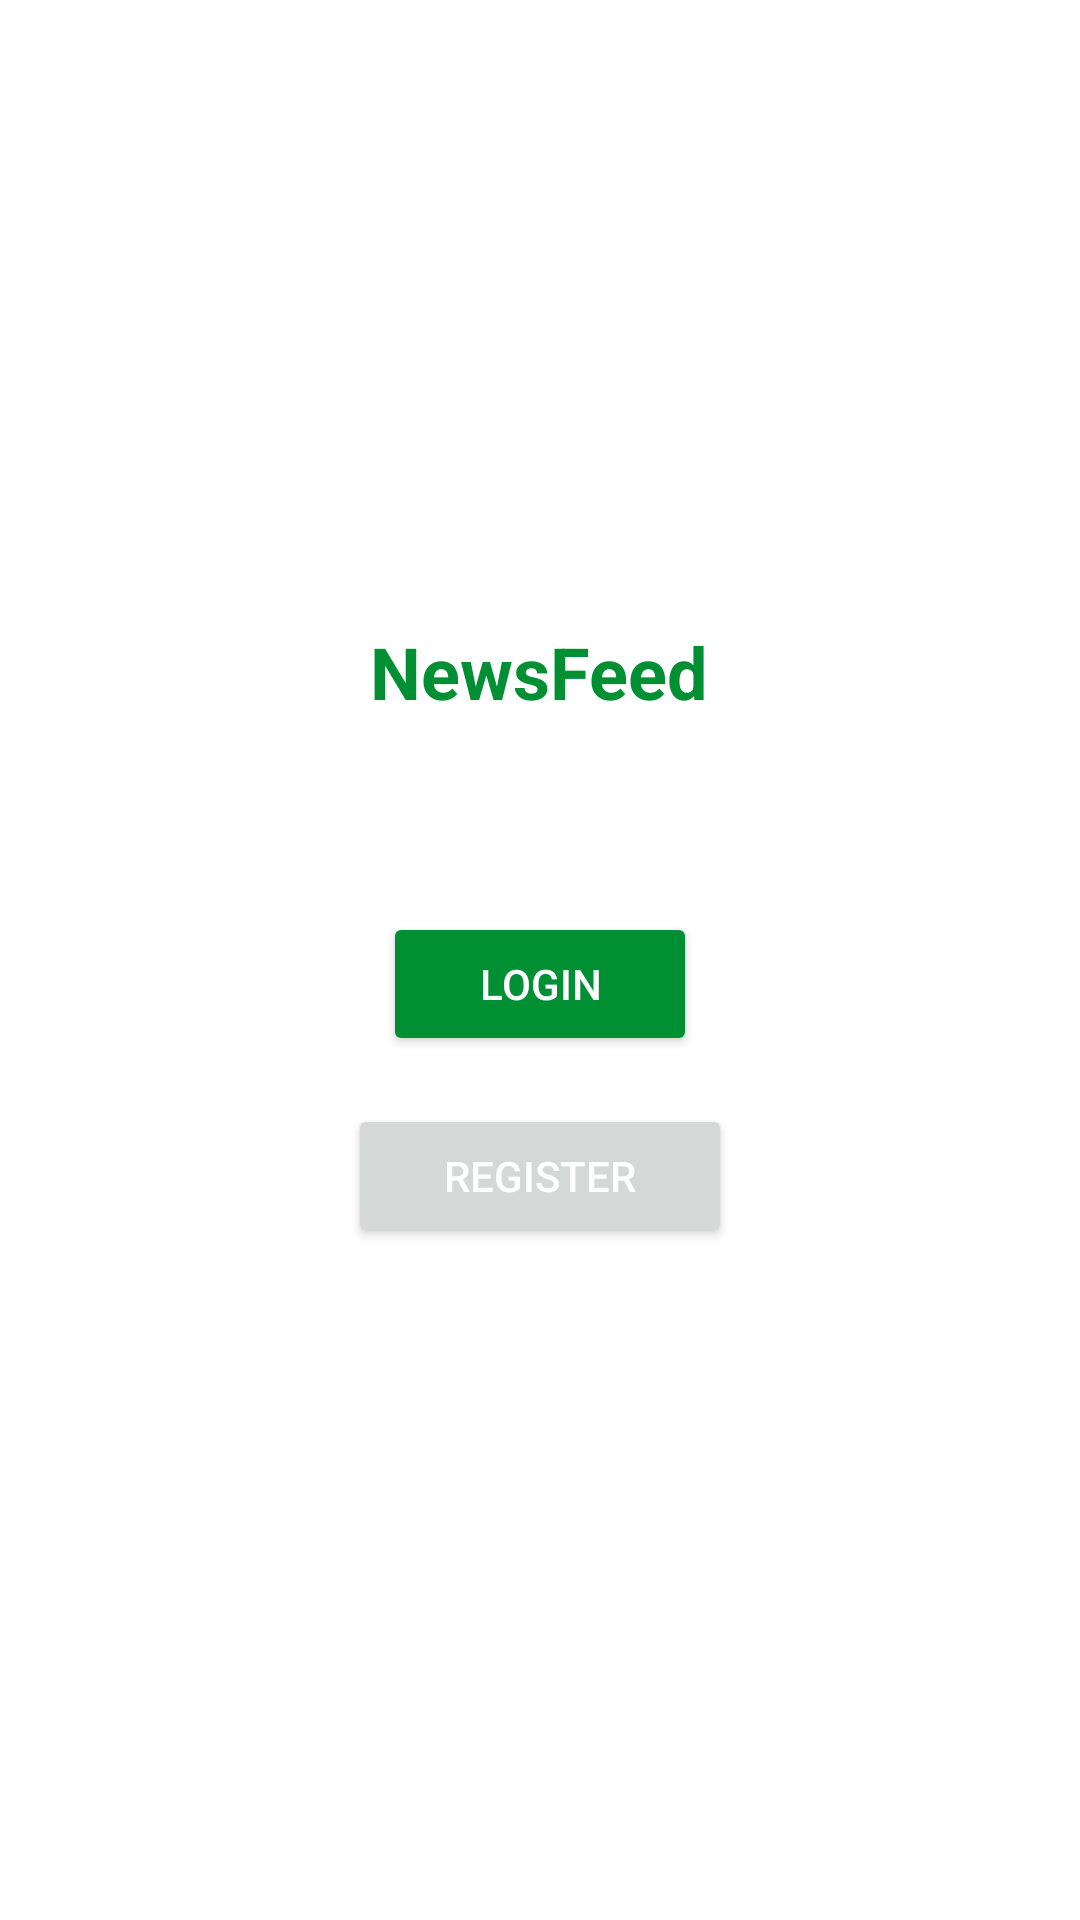

Produce the Android XML layout that renders to this screen, including the resource entries it uses.
<!-- AndroidManifest.xml: application theme Theme.NewsFeed -->
<!-- res/layout/fragment_get_started.xml -->
<?xml version="1.0" encoding="utf-8"?>
<LinearLayout xmlns:android="http://schemas.android.com/apk/res/android"
    android:layout_width="match_parent"
    android:layout_height="match_parent"
    android:layout_gravity="center"
    android:gravity="center"
    android:orientation="vertical">

    <TextView
        android:id="@+id/text_view_title"
        android:layout_width="wrap_content"
        android:layout_height="wrap_content"
        android:text="@string/app_name"
        android:textColor="@color/title_color"
        android:textSize="24sp"
        android:textStyle="bold" />

    <Button
        android:id="@+id/btn_go_to_login"
        android:layout_width="wrap_content"
        android:layout_height="wrap_content"
        android:layout_marginTop="64dp"
        android:backgroundTint="@color/title_color"
        android:paddingHorizontal="32dp"
        android:text="@string/login"
        android:textColor="@color/white" />

    <Button
        android:id="@+id/btn_go_to_registration"
        android:layout_width="wrap_content"
        android:layout_height="wrap_content"
        android:layout_marginVertical="16dp"
        android:paddingHorizontal="32dp"
        android:text="@string/register"
        android:textColor="@color/white" />

</LinearLayout>
<!-- resources referenced by this layout -->
<resources>
  <color name="title_color">#FF009033</color>
  <color name="white">#FFFFFFFF</color>
  <string name="app_name">NewsFeed</string>
  <string name="login">Login</string>
  <string name="register">Register</string>
  <style name="Theme.NewsFeed" parent="Theme.MaterialComponents.Light.NoActionBar">
          
          <item name="colorPrimary">@color/colorPrimary</item>
          <item name="colorPrimaryVariant">@color/colorPrimary</item>
          <item name="colorOnPrimary">@color/colorPrimary</item>
          
          <item name="android:statusBarColor">?attr/colorPrimaryVariant</item>
          
      </style>
  <color name="colorPrimary">#FF009033</color>
</resources>
